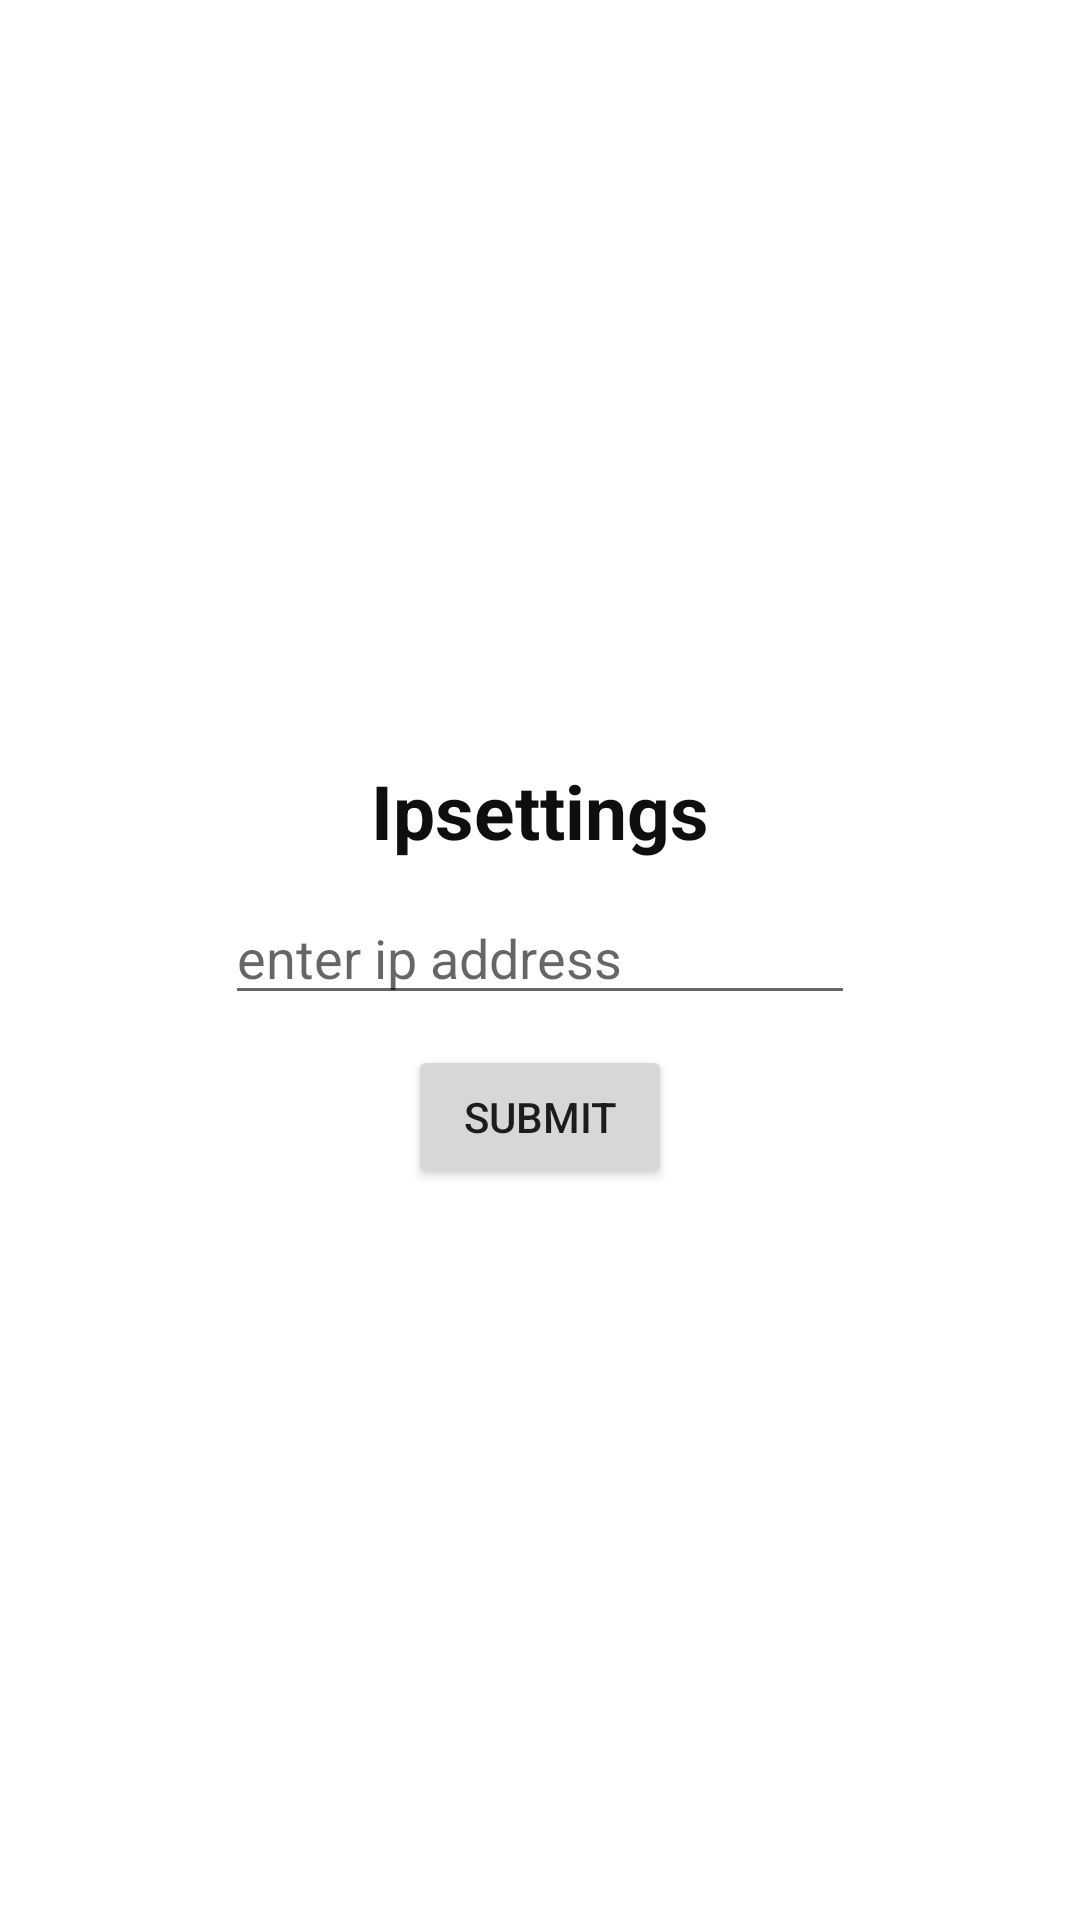

This screen was rendered from an Android layout file. Write that file and the resources it references.
<!-- AndroidManifest.xml: application theme Theme.Bike_store -->
<!-- res/layout/activity_ipsettings.xml -->
<?xml version="1.0" encoding="utf-8"?>
<LinearLayout xmlns:android="http://schemas.android.com/apk/res/android"
    xmlns:app="http://schemas.android.com/apk/res-auto"
    xmlns:tools="http://schemas.android.com/tools"
    android:layout_width="match_parent"
    android:layout_height="match_parent"
    android:orientation="vertical"
    android:gravity="center"
    android:background="@drawable/bike"
    tools:context=".Ipsettings">

    <TextView
        android:id="@+id/textView"
        android:layout_width="wrap_content"
        android:layout_height="wrap_content"
        android:layout_marginTop="10dp"
        android:text="Ipsettings"
        android:textColor="#0E0E0E"
        android:textSize="25dp"
        android:textStyle="bold"
        tools:layout_editor_absoluteX="147dp"
        tools:layout_editor_absoluteY="261dp" />

    <EditText
        android:id="@+id/ipaddress"
        android:layout_width="wrap_content"
        android:layout_height="wrap_content"
        android:layout_marginTop="10dp"
        android:ems="10"
        android:hint="enter ip address"
        android:inputType="textPersonName"
        android:textColor="#121010"
        tools:layout_editor_absoluteX="119dp"
        tools:layout_editor_absoluteY="312dp" />

    <Button
        android:id="@+id/ipbutton"
        android:layout_width="wrap_content"
        android:layout_height="wrap_content"
        android:layout_marginTop="10dp"

        android:text="Submit"
        app:layout_constraintEnd_toEndOf="parent"
        app:layout_constraintStart_toStartOf="parent"
        tools:layout_editor_absoluteY="418dp" />

</LinearLayout>
<!-- resources referenced by this layout -->
<resources>
  <style name="Theme.Bike_store" parent="Theme.MaterialComponents.DayNight.DarkActionBar">
          
          <item name="colorPrimary">@color/purple_500</item>
          <item name="colorPrimaryVariant">@color/purple_700</item>
          <item name="colorOnPrimary">@color/white</item>
          
          <item name="colorSecondary">@color/teal_200</item>
          <item name="colorSecondaryVariant">@color/teal_700</item>
          <item name="colorOnSecondary">@color/black</item>
          
          <item name="android:statusBarColor" tools:targetApi="l">?attr/colorPrimaryVariant</item>
          
      </style>
  <!-- not gathered from this repository: default colours our renderer supplied (Android Studio template values) -->
  <color name="purple_500">#FF6200EE</color>
  <color name="purple_700">#FF3700B3</color>
  <color name="teal_200">#FF03DAC5</color>
  <color name="teal_700">#FF018786</color>
  <color name="black">#FF000000</color>
  <color name="white">#FFFFFFFF</color>
</resources>
